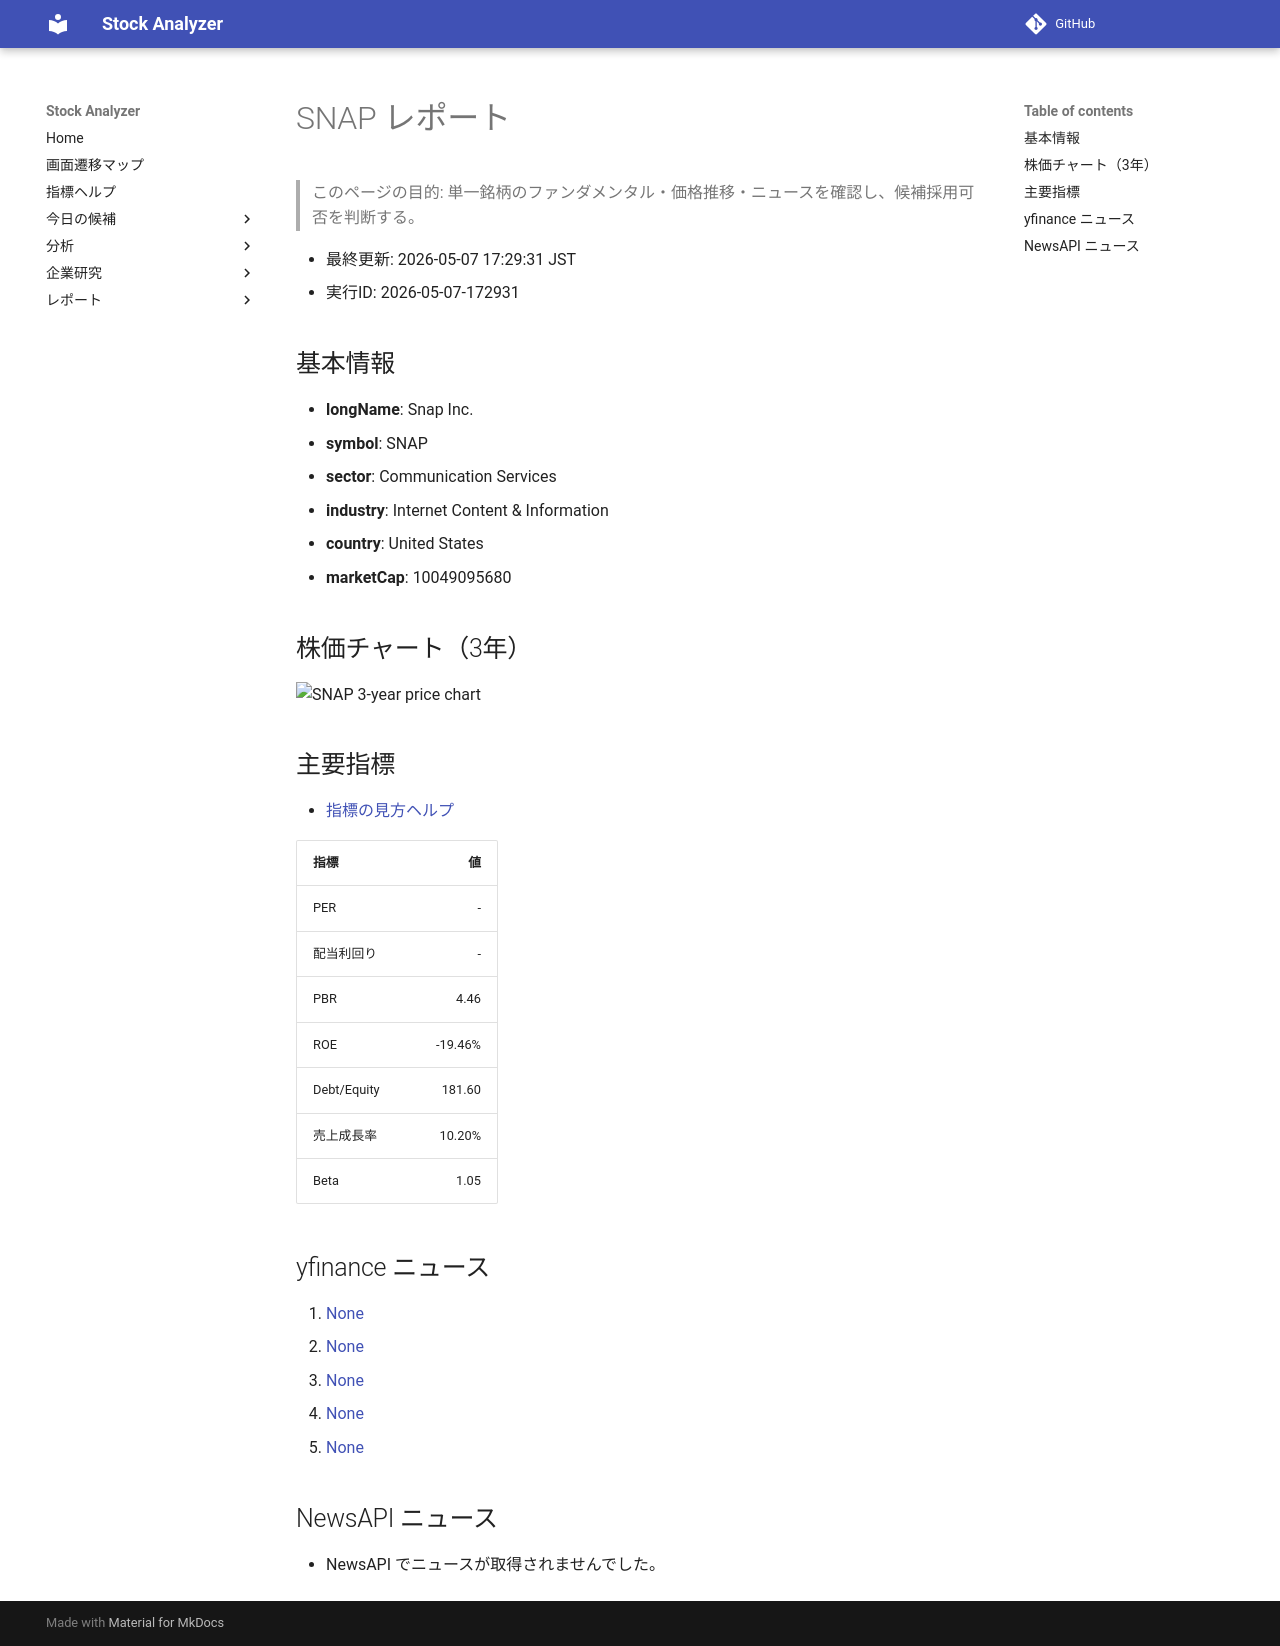

repository: Yumi-note/Making-APP · page: reports/2026-05-07/172931/SNAP/index.html · generator: mkdocs

# SNAP レポート

> このページの目的: 単一銘柄のファンダメンタル・価格推移・ニュースを確認し、候補採用可否を判断する。

- 最終更新: 2026-05-07 17:29:31 JST
- 実行ID: 2026-05-07-172931

## 基本情報

- **longName**: Snap Inc.
- **symbol**: SNAP
- **sector**: Communication Services
- **industry**: Internet Content & Information
- **country**: United States
- **marketCap**: 10049095680

## 株価チャート（3年）

![SNAP 3-year price chart](SNAP_3y.png)

## 主要指標

- [指標の見方ヘルプ](../../../../indicators.md)

| 指標 | 値 |
|---|---:|
| PER | - |
| 配当利回り | - |
| PBR | 4.46 |
| ROE | -19.46% |
| Debt/Equity | 181.60 |
| 売上成長率 | 10.20% |
| Beta | 1.05 |

## yfinance ニュース

1. [None](None)
2. [None](None)
3. [None](None)
4. [None](None)
5. [None](None)

## NewsAPI ニュース

- NewsAPI でニュースが取得されませんでした。
